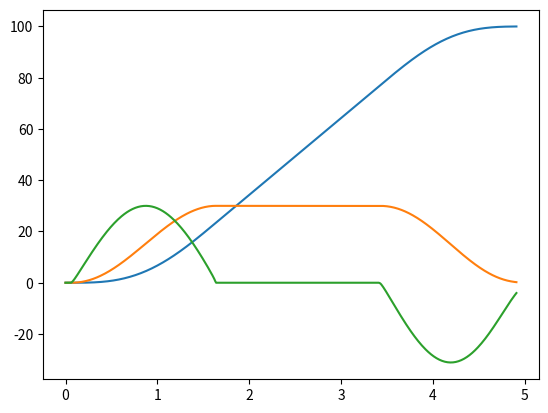
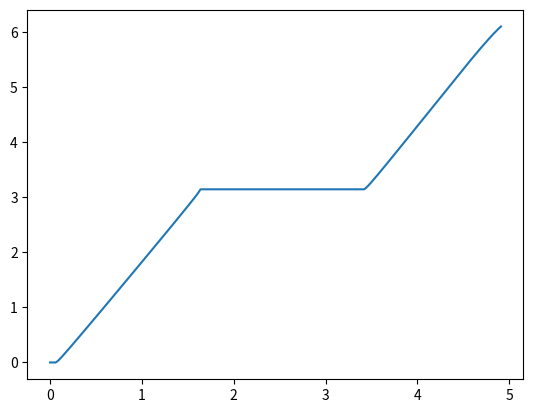

Generate these figures, in order, with matplotlib:
import numpy as np
from matplotlib import pyplot as plt

class CosProfile:
    def __init__(self, speedUp = True, thres = 0.95):
        self.speedUp = speedUp
        self.thres = thres

    def calPhase(self, vel, maxVel):
        normVel = abs(vel / maxVel)
        phi = np.arccos(1 - 2 * normVel)
        if abs(phi - np.pi) / np.pi  * 180 < 0.5:
            return np.pi

        elif abs(phi) / np.pi * 180 < 0.5:
            return 0.0
        elif vel < 0.0:
            phi = -phi

        return phi

    def calTimeF(self, dest, phi, maxVel):
        return (2 * dest / maxVel) * (2 * np.pi - phi)/ (2 * np.pi - phi + np.sin(phi))

    # calcurate time when reach max Vel form now
    def calTime1(self, phi, vel, maxVel, maxAcc):
        return (maxVel - vel) * (np.pi - phi) / (maxAcc * (1 + np.cos(phi)))

    # calcurate time when start to decelate
    def calTime2(self, maxVel, maxAcc):
        return (maxVel * np.pi) / (2 * maxAcc)

    def calAcc(self, dest, vel, maxVel, acc_2,  maxAcc, period ):
        phi = self.calPhase(vel = vel, maxVel = maxVel)
        if phi == np.pi:
            time2 = self.calTime2(maxVel = maxVel, maxAcc = maxAcc)
            B = abs(maxVel * time2 / 2)
            if B < dest:
                acc = 0.0
            else:
                self.speedUp = False
                acc = -0.1
        elif np.pi == 0.0:
            if self.speedUp:
                return 0.1
            else:
                return -0.1
        else:
            if self.speedUp == False:
                phi = 2 * np.pi - phi
                timeF = self.calTimeF(dest, phi, maxVel)
                acc = (maxVel / 2) * (2 * np.pi - phi) * np.sin(phi) / timeF
                return acc, phi

            time1 = self.calTime1(phi = phi, vel = vel, maxVel = maxVel, maxAcc = maxAcc)
            time2 = self.calTime2(maxVel = maxVel, maxAcc = maxAcc)
            A = abs(maxVel * (time1 + np.sin(phi)) / 2)
            B = abs(maxVel * time2 / 2)

            # 減速域
            if B - A >= dest * 1.0:
                self.speedUp = False
                if phi == np.pi:
                    print("slow down start")
                    acc = -0.1
                else:
                    print("slow down")
                    acc = -maxAcc * np.sin(phi)
            # 定速域
            elif abs(phi - np.pi) / np.pi  * 180 < 1:
                acc = 0.0
            # 加速域
            elif A + B < dest:
                if phi == 0.0:
                    acc = 0.01
                else:
                    acc = abs(maxAcc * np.sin(phi))
            # 減速しても届かない →　加速または定速域
            # 加速しても良いかを判断する
            else:# B - A < dest: # <= A + B
                # print("median")
                acc = maxAcc * np.sin(abs(phi))
                vel_2 = vel * acc * period
                # time1 = self.calTime1(phi = np.pi, vel = vel_2, maxVel = vel_2, maxAcc = maxAcc)
                time2 = self.calTime2(maxVel = vel_2, maxAcc = maxAcc)
                # A = abs(vel_2 * (time1 * np.sin(np.pi)) /2 )
                B = abs(vel_2 *time2 / 2)
                if B < dest: # 加速しても減速が間に合う
                    pass
                else: # 減速が間に合わない
                    acc = 0.0

        return acc, phi



def main():
    dest = 100.0
    maxAcc = 30.0
    maxVel = 30.0
    vel = 0.0
    pos = 0.0
    period = 0.01
    list_vel = [vel]
    list_pos = [pos]
    list_acc = [0.0]
    list_phi = [0.0]
    list_time = [0.0]
    i = 0
    pro = CosProfile(speedUp = True, thres = 0.9999)
    while dest - pos > 0.01:
        i = i + 1
        acc, phi = pro.calAcc(dest = dest - pos, vel = vel, maxVel = maxVel, acc_2 = list_acc[-1], maxAcc = maxAcc, period = period)
        vel = min(vel + acc * period, maxVel)
        print(vel)
        pos = pos + vel * period
        list_acc.append(acc)
        list_vel.append(vel)
        list_pos.append(pos)
        list_phi.append(phi)
        list_time.append(i * period)

    fig1 = plt.figure()
    plt.plot(list_time, list_pos)
    plt.plot(list_time, list_vel)
    plt.plot(list_time, list_acc)
    fig2 = plt.figure()
    plt.plot(list_time, list_phi)
    plt.show()

if __name__ == "__main__":
    main()